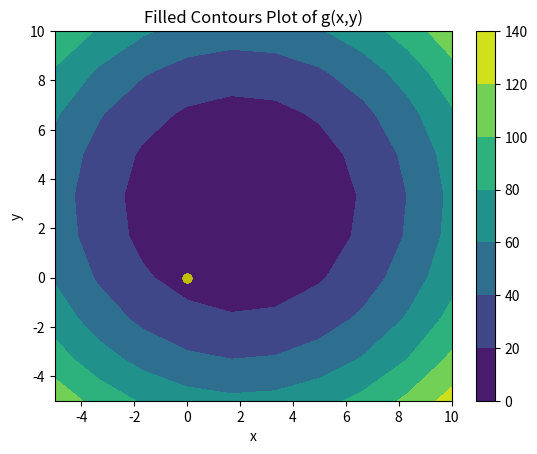
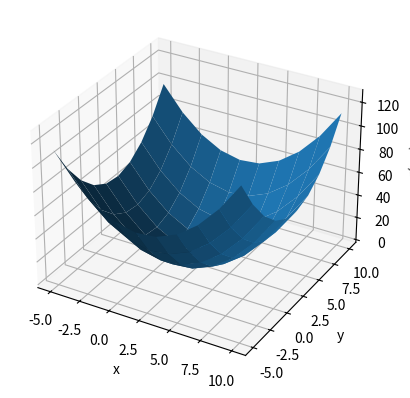

The script that saved these images, in order:

"""
Find the minimum of the following function:
    
        g(x,y)= (x-2)^2 + (y-3)^2
        
by using the gradient descent methods.
The exact solution is X* = (2,3)
[redacted]
Date:    Wed Apr 22 10:21:02 2020

"""


import matplotlib.pyplot as plt
import numpy as np

def contour_plot_gxy(npts = 1000):
    
    xlist = np.linspace(-5.0, 10.0, npts)
    ylist = np.linspace(-5.0, 10.0, npts)
    X, Y = np.meshgrid(xlist, ylist)
    Z = np.zeros((npts,npts))
    for i in range(npts):
        for j in range(npts):
            Z[i][j] = gxy(np.array([X[i][j],Y[i][j]]))
            
    
    fig,ax=plt.subplots(1,1)
    cp = ax.contourf(X, Y, Z)
    fig.colorbar(cp) # Add a colorbar to a plot
    ax.scatter([0.0,0.0,0.0,0.0,0.0,0.0],[0.0,0.0,0.0,0.0,0.0,0.0],c='y')
    ax.set_title('Filled Contours Plot of g(x,y)')    
    ax.set_xlabel('x')
    ax.set_ylabel('y')
#    plt.show()


def surface_plot_gxy(npts = 1000):
    xlist = np.linspace(-5.0, 10.0, npts)
    ylist = np.linspace(-5.0, 10.0, npts)
    X, Y = np.meshgrid(xlist, ylist)
    Z = (X-2.)**2 + (Y-3)**2
    
    fig = plt.figure()
    ax = fig.add_subplot(111,projection= '3d')
    ax.plot_surface(X, Y, Z)
    #ax.set_title('Surface')    
    ax.set_xlabel('x')
    ax.set_ylabel('y')
    ax.set_zlabel('g(x,y)')
#    plt.show()
    
def gxy(x):
    return pow(x[0]-2.0,2.0) + pow(x[1]-3.0,2.0)

def grad_gxy(x):
    a1 = 2.0*(x[0]-2.0)
    a2 = 2.0*(x[1]-3.0)
    df= [a1,a2]
    return np.array(df)

def invHessian_gxy(x):
    # This matriz was obtained manually
    invH = [[0.5, 0.0],[0.0, 0.05]]
    return np.array(invH)
    
def gradientDescent_constant(eps = 0.001, gamma= 0.001):
   
    x0 = np.array([[1.0],[1.0]])    
    k = 0
    while True:
        gradfx = grad_gxy(x0)
        x1 = x0 - gamma*gradfx
        dif = np.linalg.norm(gradfx)
        #print("Iter [%d] = " % k,x1)
        if dif < eps:
            break
        x0 = x1
        k = k+1
    itg=[]
    return  x1, k

    
def stepBackTracking_v2(y0,gradfy):
    t = 1.0
    beta = 0.999999
    fxy = gxy(y0)
    grad2 = 0.5*np.linalg.norm(gradfy)**2.0
    k = 1
    while gxy(y0-t*gradfy)[0] > (fxy - t*grad2)[0]:
        t *= beta
        k+=1
         
    return t
    
def gradientDescent_BackTracking(eps = 0.01):

    x0 = np.array([[1.0],[1.0]])    
    k = 0
    while True:
        gradfx = grad_gxy(x0)              
        gamma  = stepBackTracking_v2(x0,gradfx)
        #print("gamma_k=",gamma)
        x1 = x0 - gamma*gradfx
        dif = np.linalg.norm(gradfx)
        if dif < eps:
            break
        x0 = x1
        k = k+1
    return  x1, k
    
    
def newtonMethod(eps = 0.001):
    x0 = np.array([[1.0],[1.0]])    
    k = 0
    while True:
        grad_fx = grad_gxy(x0)
        x1 = x0 - invHessian_gxy(x0).dot(grad_fx)
        dif = np.linalg.norm(grad_fx)
        #print("Iter: ",k,x1)
        if dif < eps:
            break
        x0 = x1
        k = k+1
    return  x1, k

def Bk1_Hk(Bk,sk,qk):
    dem1 = qk.T.dot(sk)[0][0]
    dem2 = sk.T.dot(Bk.dot(sk))[0][0]
    aux1 = qk*qk.T/dem1
    Bs = Bk.dot(sk)
    sB = sk.T.dot(Bk.T)    
    aux2 = Bs.dot(sB)/dem2    
    B1 = Bk + aux1-aux2
    return np.linalg.inv(B1)
    #return B1

def quasiNewtonMethod_BFGS(eps = 0.001):
    #Ref: https://www.mathworks.com/help/optim/ug/unconstrained-nonlinear-optimization-algorithms.html
    x0 = np.array([[-10.0],[1000.0]])        
    gradfx0 = grad_gxy(x0)
    H0 = np.eye(2)
    k = 0
    while True:            
        x1 = x0 - H0.dot(gradfx0)
        #===========================        
        sk = x1-x0
        gradfx1 = grad_gxy(x1)                
        qk = gradfx1 - gradfx0
        H1 = Bk1_Hk(H0,sk,qk)   
        
        dif = np.linalg.norm(gradfx1)
        #print("Iter: ",k,x1)
        if dif < eps:
            break
        x0 = x1
        H0 = H1
        gradfx0 = gradfx1
        k = k+1
        
    return  x1, k

#================================================
x_gd, k_gd = gradientDescent_constant()
print("1.1 GDM (step=cte) en %d iteraciones x=[%f,%f]" % (k_gd,x_gd[0],x_gd[1]))

x_gd_bt, k_gd_bt = gradientDescent_BackTracking()
print("1.2 GDM Backtracking (step=BT) en %d iteraciones x=[%f,%f]" % (k_gd_bt,x_gd_bt[0],x_gd_bt[1]))


x_nm, k_nm = newtonMethod()
print("2. NM en %d iteraciones x=[%f,%f]" % (k_nm,x_nm[0],x_nm[1]))

x_qnm, k_qnm = quasiNewtonMethod_BFGS()
print("3. QNM en %d iteraciones x=[%f,%f]" % (k_qnm,x_qnm[0],x_qnm[1]))

#================================================
#================================================
    
contour_plot_gxy(10)
surface_plot_gxy(10)

